Run: headless pygame with SDL's dummy video driver; simulated clock (each Clock.tick advances the game by its frame time, no real sleeping); random seed 0; keys injected as events and as key.get_pressed() state; mouse plan: one left click at the window centre at the start of phase 2, then a move to the lower-right quarter at the start of phase 3.
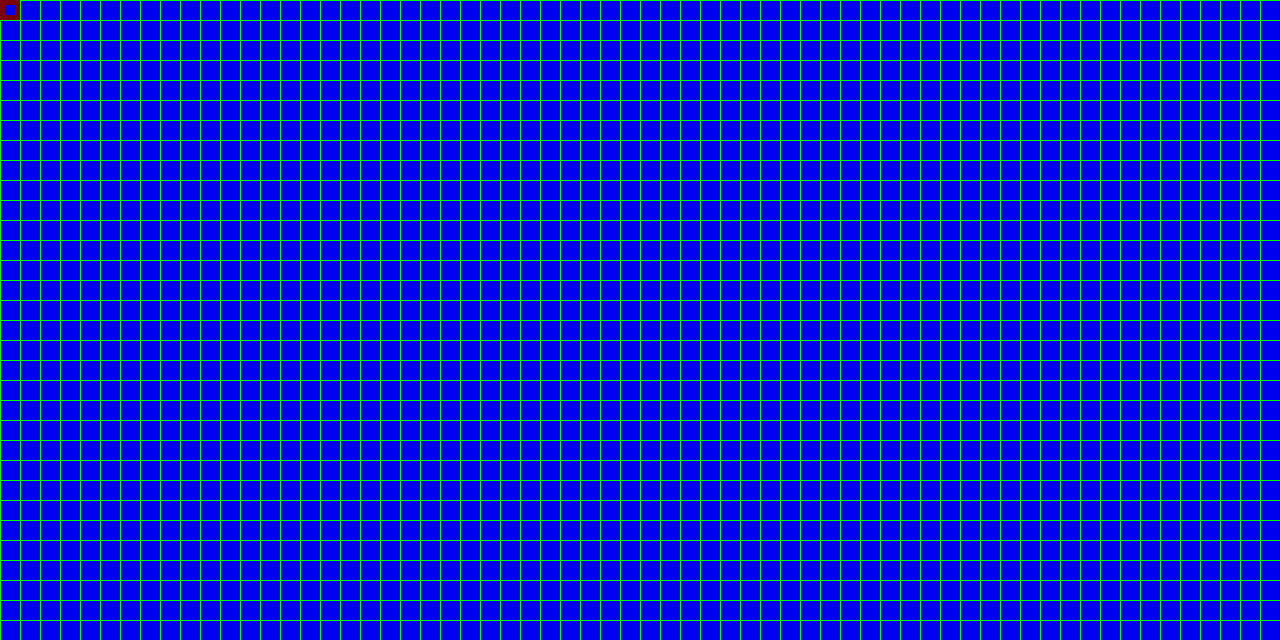
Frame 1 of 4 · flips 1–60 · no input
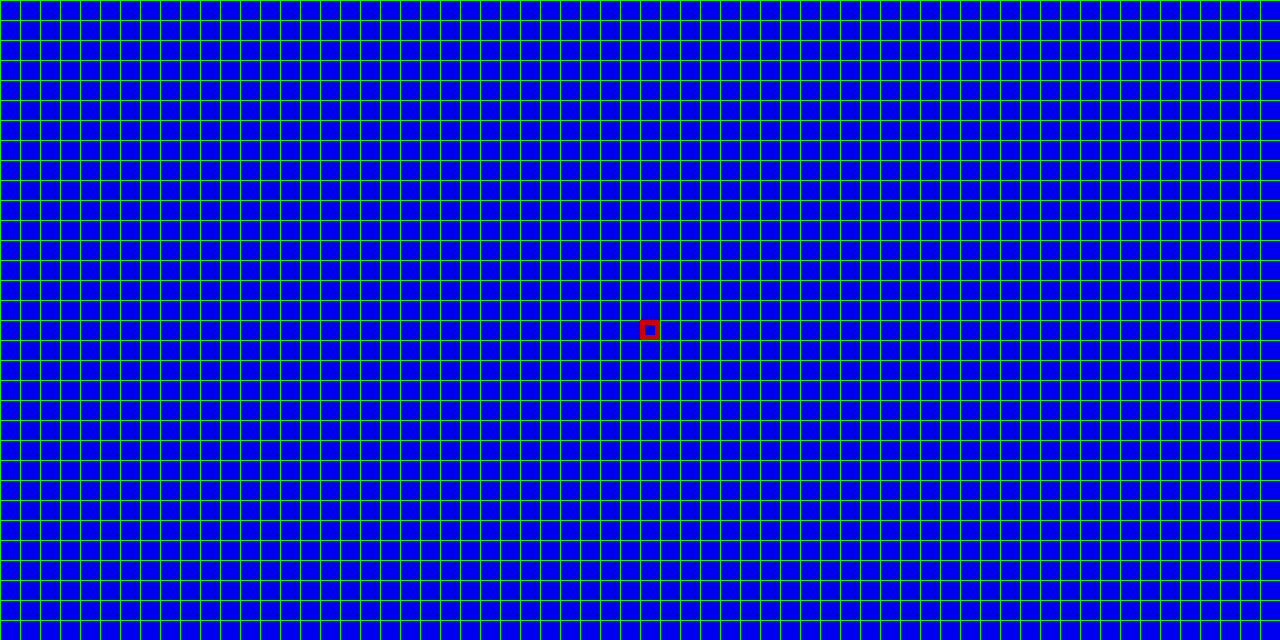
Frame 2 of 4 · flips 61–180 · clicked the window centre · tapped SPACE, RETURN · held RIGHT (→), D
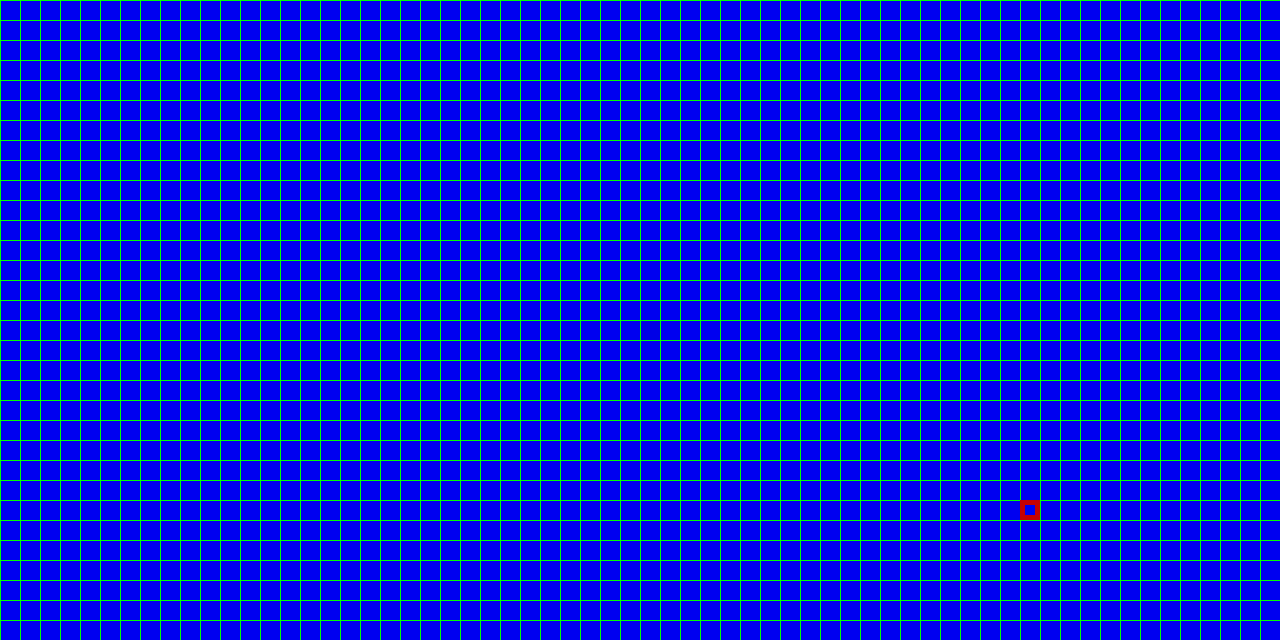
Frame 3 of 4 · flips 181–300 · moved the mouse to the lower-right quarter · held DOWN (↓), S
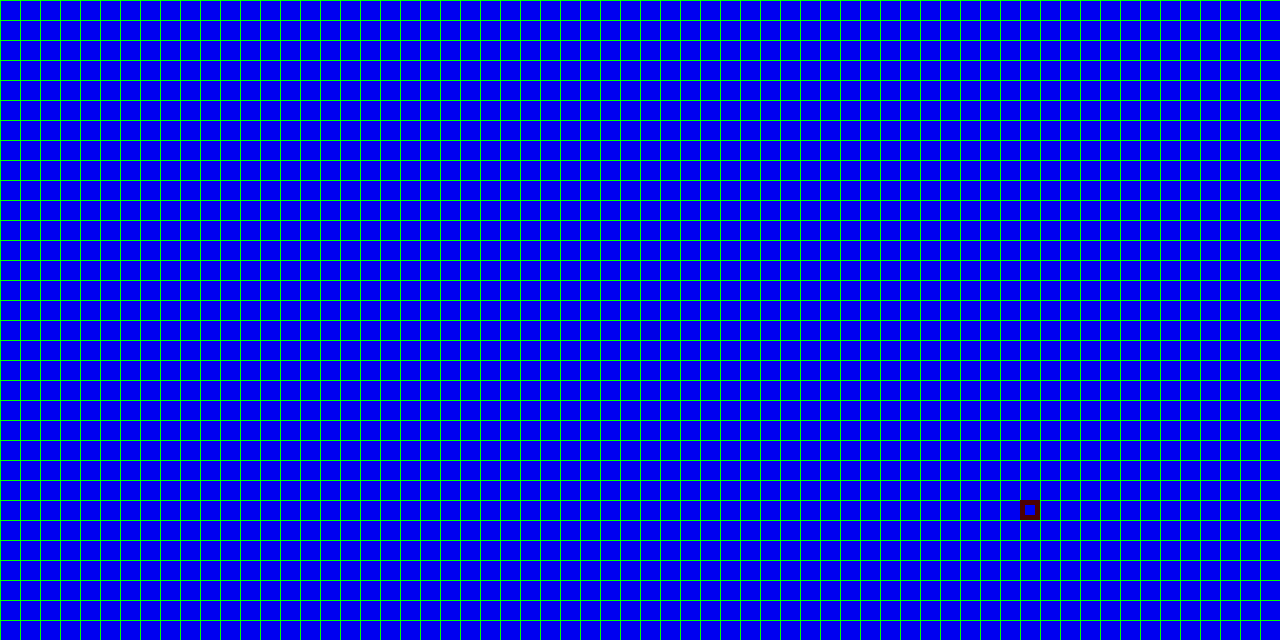
Frame 4 of 4 · flips 301–420 · held LEFT (←), A, UP (↑), W

The pygame program that drew these frames:

# -*- coding: utf-8 -*-
"""
author: Simon Heppner
email: simon@heppner.at
contact: see http://simon.heppner.at
license: gpl, see http://www.gnu.org/licenses/gpl-3.0.de.html
idea: tile map viewer of generated files by terrain_generator2.py
"""


import pygame 
import random

def draw_examples(background):
    """painting on the background surface"""
    #------- try out some pygame draw functions --------
    # pygame.draw.line(Surface, color, start, end, width) 
    pygame.draw.line(background, (0,255,0), (10,10), (50,100))
    # pygame.draw.rect(Surface, color, Rect, width=0): return Rect
    pygame.draw.rect(background, (0,255,0), (50,50,100,25)) # rect: (x1, y1, width, height)
    # pygame.draw.circle(Surface, color, pos, radius, width=0): return Rect
    pygame.draw.circle(background, (0,200,0), (200,50), 35)
    # pygame.draw.polygon(Surface, color, pointlist, width=0): return Rect
    pygame.draw.polygon(background, (0,180,0), ((250,100),(300,0),(350,50)))
    # pygame.draw.arc(Surface, color, Rect, start_angle, stop_angle, width=1): return Rect
    pygame.draw.arc(background, (0,150,0),(400,10,150,100), 0, 3.14) # radiant instead of grad
    #return background # not necessary to return the surface, it's already in the memory


    

def write(background, text, x=50, y=150, color=(0,0,0),
          fontsize=None, center=False):
        """write text on pygame surface. """
        if fontsize is None:
            fontsize = 24
        font = pygame.font.SysFont('mono', fontsize, bold=True)
        fw, fh = font.size(text)
        surface = font.render(text, True, color)
        if center: # center text around x,y
            background.blit(surface, (x-fw//2, y-fh//2))
        else:      # topleft corner is x,y
            background.blit(surface, (x,y))


class PygView(object):
    width = 0
    height = 0
  
    def __init__(self, width=640, height=400, fps=30, filename = "level1.txt", tilew = 20, tileh = 20):
        """Initialize pygame, window, background, font,...
           default arguments 
        """
        pygame.init()
        pygame.display.set_caption("--- MAP-VIEWER ---")
        PygView.width = width    # make global readable
        PygView.height = height
        self.filename = filename
        self.tilew = tilew
        self.tileh = tileh
        
        self.lines = 32
        self.chars = 64
        self.tiles = []
                
        
        print(self.lines, self.chars) 
        print(self.tiles)
        PygView.width = self.chars * self.tilew
        PygView.height = self.lines * self.tileh
        
        self.screen = pygame.display.set_mode((self.width, self.height), pygame.DOUBLEBUF)
        self.background = pygame.Surface(self.screen.get_size()).convert()  
        self.background.fill((255,255,255)) # fill background white
                                          
        #self.clock = pygame.time.Clock()
        #self.fps = fps
        #self.playtime = 0.0
        #self.font = pygame.font.SysFont('mono', 24, bold=True)
        self.paint() 

    def paint(self):
        """painting on the surface"""
        for y in range(self.lines):
            line = []
            for x in range(self.chars):
                line.append(120)
            self.tiles.append(line)

        # blaue kasterln
        for line in range(self.lines):
            for char in range(self.chars):
                value = self.tiles[line][char]
                if value < 128:
                    color = (0,0,value*2)
                elif value < 192:
                    color = (0, value, 0)
                else:
                    color = (value, value, value)
                pygame.draw.rect(self.background,
                                color,
                                (self.tilew * char, 
                                 self.tileh * line, self.tilew, self.tileh))
        # grünes gitter malen
        for line in range(self.lines):
            pygame.draw.line(self.background, (0,255,0),
                             (0, self.tileh * line),
                             (PygView.width, self.tileh * line) )
        for char in range(self.chars):
            pygame.draw.line(self.background, (0,255,0),
                            (self.tilew * char, 0),
                            (self.tilew * char, PygView.height) )
                      

    def changeTerrain(self, delta=0):
        """changes terrain under mouse cursor:
           -1 is digging, 1 is building"""
        x, y = pygame.mouse.get_pos()
        char = x // self.tilew
        line = y // self.tileh
        pygame.draw.rect(self.screen, (random.randint(0,255),0,0),
                        (char * self.tilew, line * self.tileh, 
                         self.tilew, self.tileh), 5)
        
        value = self.tiles[line][char]
        
        if delta != 0:
            print("old value:", value)
            value += delta
            value = min(255, value)
            value = max(0, value)
            self.tiles[line][char] = value
            print("new value:", self.tiles[line][char])
            self.paint()
            

    def run(self):
        """The mainloop"""
        
        running = True
        while running:
            for event in pygame.event.get():
                if event.type == pygame.QUIT:
                    running = False 
                #elif event.type == pygame.MOUSEBUTTONDOWN:
                    #print(event.button)
                    # 1... left mouse button
                    # 3... right mouse button
                 #   if event.button == 1:
                  #      self.changeTerrain(-1)
                   # elif event.button == 3:
                    #    self.changeTerrain(1)
                elif event.type == pygame.KEYDOWN:
                    if event.key == pygame.K_ESCAPE:
                        running = False
                    #if event.key == pygame.K_b:
                      #  self.ballgroup.append(Ball()) # add balls!
            if pygame.mouse.get_pressed()[0]:
                self.changeTerrain(-1)  # left click
            if pygame.mouse.get_pressed()[2]:
                self.changeTerrain(1) # right click
            # end of event handler
            # milliseconds = self.clock.tick(self.fps) #
            # seconds = milliseconds / 1000
            # self.playtime += seconds
            # delete everything on screen
            self.screen.blit(self.background, (0, 0)) 
            self.changeTerrain()
         
            pygame.display.flip()
            
        pygame.quit()


if __name__ == '__main__':
    PygView().run()
